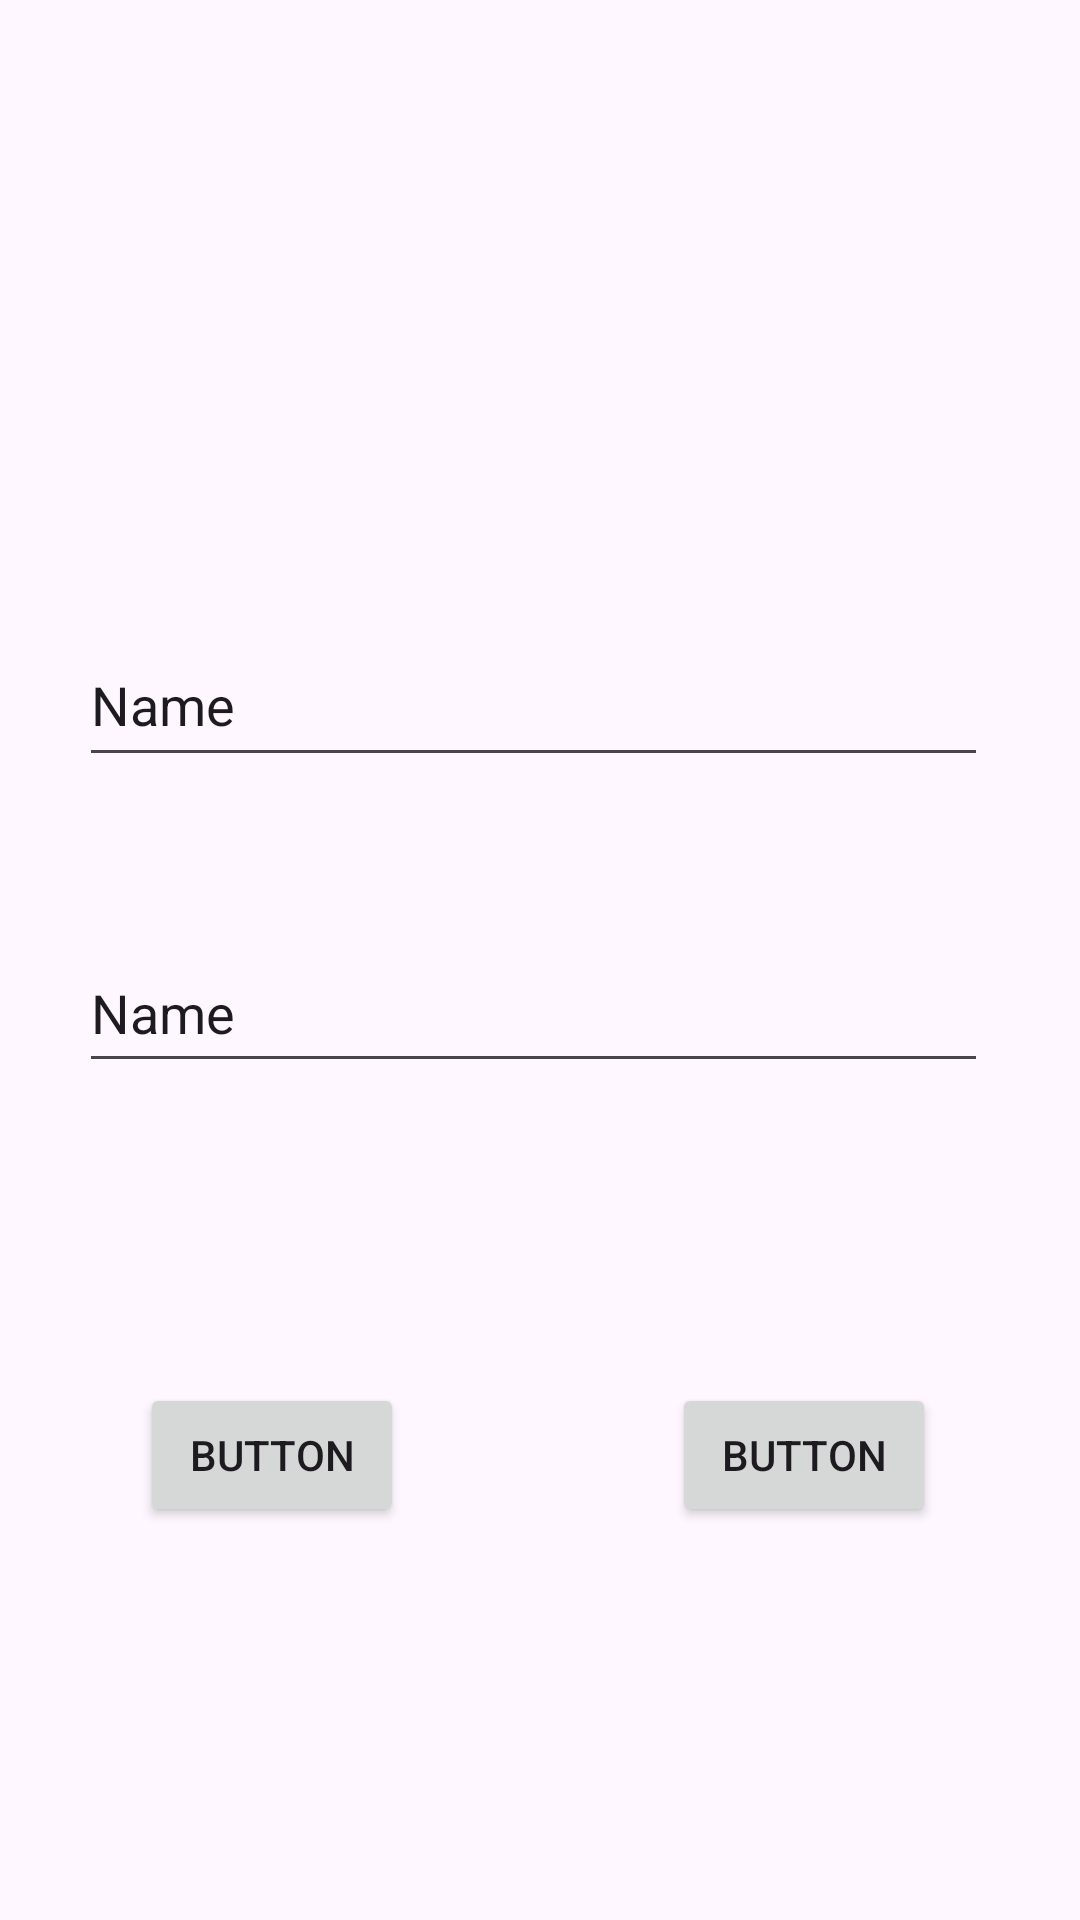

Android layout source for this screen:
<!-- AndroidManifest.xml: application theme Theme.App_Taxi -->
<!-- res/layout/activity_main.xml -->
<?xml version="1.0" encoding="utf-8"?>
<androidx.constraintlayout.widget.ConstraintLayout xmlns:android="http://schemas.android.com/apk/res/android"
    xmlns:app="http://schemas.android.com/apk/res-auto"
    xmlns:tools="http://schemas.android.com/tools"
    android:id="@+id/main"
    android:layout_width="match_parent"
    android:layout_height="match_parent"
    tools:context=".MainActivity">

    <Button
        android:id="@+id/btnMconductor"
        android:layout_width="wrap_content"
        android:layout_height="wrap_content"
        android:layout_marginTop="100dp"
        android:text="Button"
        app:layout_constraintEnd_toEndOf="parent"
        app:layout_constraintHorizontal_bias="0.171"
        app:layout_constraintStart_toStartOf="parent"
        app:layout_constraintTop_toBottomOf="@+id/editTextText" />

    <EditText
        android:id="@+id/editTextText"
        android:layout_width="303dp"
        android:layout_height="50dp"
        android:layout_marginTop="52dp"
        android:ems="10"
        android:inputType="text"
        android:text="Name"
        app:layout_constraintEnd_toEndOf="parent"
        app:layout_constraintHorizontal_bias="0.462"
        app:layout_constraintStart_toStartOf="parent"
        app:layout_constraintTop_toBottomOf="@+id/editTextText2" />

    <EditText
        android:id="@+id/editTextText2"
        android:layout_width="303dp"
        android:layout_height="51dp"
        android:layout_marginTop="208dp"
        android:ems="10"
        android:inputType="text"
        android:text="Name"
        app:layout_constraintEnd_toEndOf="parent"
        app:layout_constraintHorizontal_bias="0.462"
        app:layout_constraintStart_toStartOf="parent"
        app:layout_constraintTop_toTopOf="parent" />

    <Button
        android:id="@+id/button"
        android:layout_width="wrap_content"
        android:layout_height="wrap_content"
        android:layout_marginTop="100dp"
        android:text="Button"
        app:layout_constraintEnd_toEndOf="parent"
        app:layout_constraintHorizontal_bias="0.65"
        app:layout_constraintStart_toEndOf="@+id/btnMconductor"
        app:layout_constraintTop_toBottomOf="@+id/editTextText" />

</androidx.constraintlayout.widget.ConstraintLayout>
<!-- resources referenced by this layout -->
<resources>
  <style name="Theme.App_Taxi" parent="Base.Theme.App_Taxi" />
  <style name="Base.Theme.App_Taxi" parent="Theme.Material3.DayNight.NoActionBar">
          
          
      </style>
</resources>
